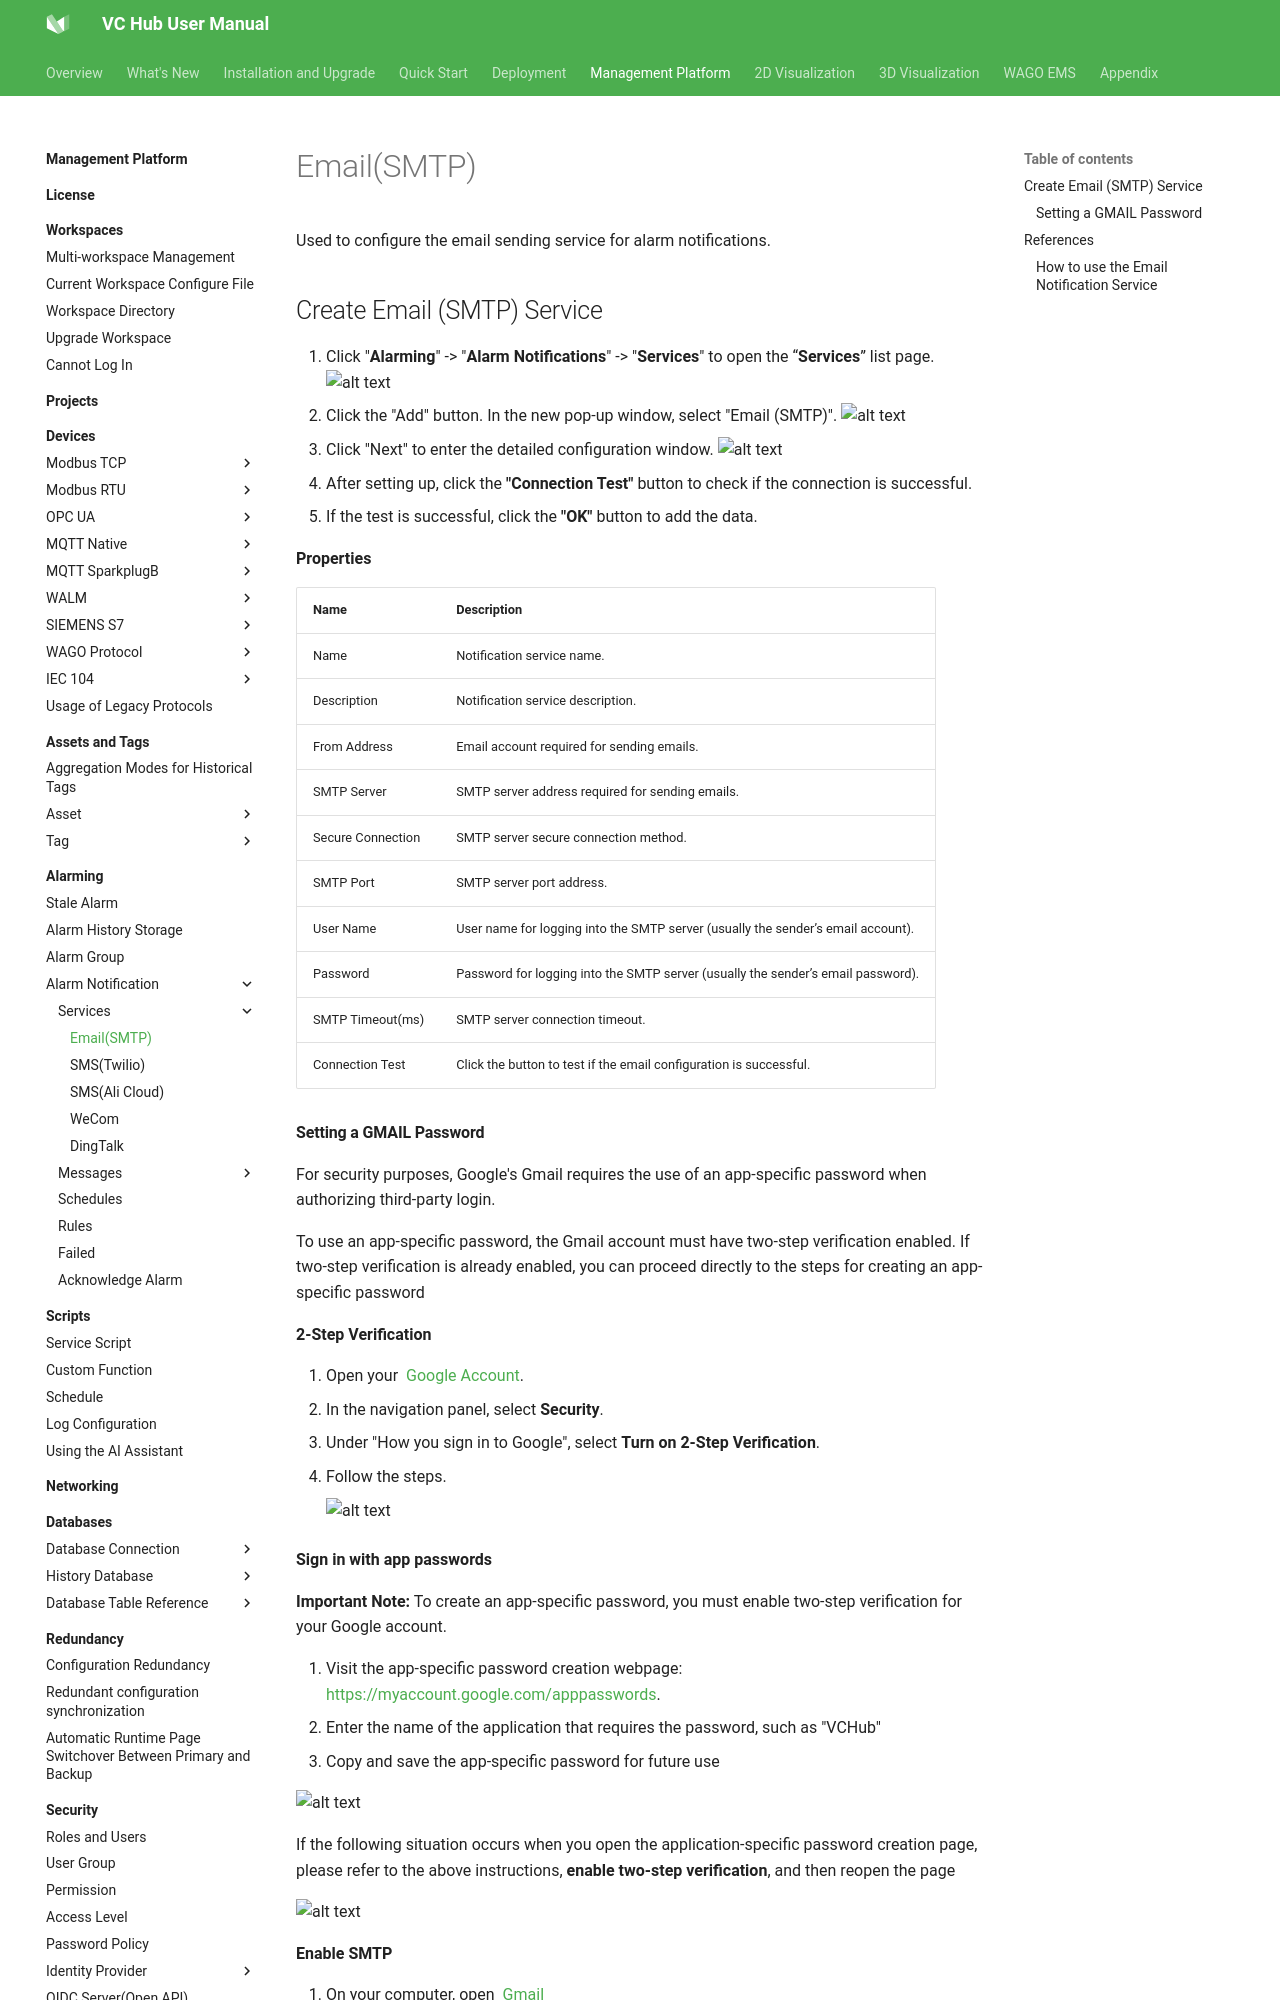

repository: mm-zzg/vchub-en-v52 · page: management-platform/alarming/alarm-notification/services/email/index.html · generator: mkdocs

# Email(SMTP)

Used to configure the email sending service for alarm notifications.

## Create Email (SMTP) Service

1. Click "**Alarming**" -> "**Alarm Notifications**" -> "**Services**" to open the “**Services**” list page.
    ![alt text](2.png)
2. Click the "Add" button. In the new pop-up window, select "Email (SMTP)".
    ![alt text](1.png)
3. Click "Next" to enter the detailed configuration window. 
    ![alt text](3.png)
4. After setting up, click the **"Connection Test"** button to check if the connection is successful.
5. If the test is successful, click the **"OK"** button to add the data.

**Properties**

| **Name**          | **Description**   |
|-------------------|-------------------|
| Name              | Notification service name.                                                       |
| Description       | Notification service description.                                                |
| From Address      | Email account required for sending emails.                                       |
| SMTP Server       | SMTP server address required for sending emails.                                 |
| Secure Connection | SMTP server secure connection method.                                            |
| SMTP Port         | SMTP server port address.                                                        |
| User Name         | User name for logging into the SMTP server (usually the sender’s email account). |
| Password          | Password for logging into the SMTP server (usually the sender’s email password). |
| SMTP Timeout(ms)  | SMTP server connection timeout.                                                  |
| Connection Test   | Click the button to test if the email configuration is successful.               |
